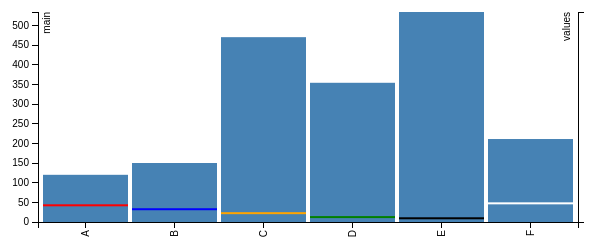
D3 v3 page, settled after 360 driven frames (6 s of simulated time); the page loaded 1 data file(s).


// set the dimensions of the canvas
var margin = {top: 20, right: 20, bottom: 70, left: 40},
    width = 600 - margin.left - margin.right,
    height = 300 - margin.top - margin.bottom;


// set the ranges
var x = d3.scale.ordinal().rangeRoundBands([0, width], .05);

var y = d3.scale.linear().range([height, 0]);

var yright = d3.scale.linear().range([height, 0]);

// define the axis
var xAxis = d3.svg.axis()
    .scale(x)
    .orient("bottom")


var yAxis = d3.svg.axis()
    .scale(y)
    .orient("left")
    .ticks(10);

var yAxisright = d3.svg.axis()
    .scale(yright)
    .orient("right")
    .ticks(10);


// add the SVG element
var svg = d3.select("body").append("svg")
    .attr("width", width + margin.left + margin.right)
    .attr("height", height + margin.top + margin.bottom)
  .append("g")
    .attr("transform", 
          "translate(" + margin.left + "," + margin.top + ")");


// load the data
d3.json("data.json", function(error, data) {
	console.log(data)

	var keys = Object.keys(data[0]);

	console.log(keys)
    data.forEach(function(d) {
        d.Letter = d.Letter;
        d.Freq = +d.Freq;
    });
	


  // scale the range of the data
  x.domain(data.map(function(d) { return d.Letter; }))
  y.domain([0, d3.max(data, function(d) { return d.Freq; })])
  yright.domain([0, d3.max(data, function(d) { return d.Freq2; })])


  // add axis
  svg.append("g")
      .attr("class", "x axis")
      .attr("transform", "translate(0," + height + ")")
      .call(xAxis)
    .selectAll("text")
      .style("text-anchor", "end")
      .attr("dx", "-.8em")
      .attr("dy", "-.55em")
      .attr("transform", "rotate(-90)" );

  svg.append("g")
      .attr("class", "y axis")
      .call(yAxis)
    .append("text")
      .attr("transform", "rotate(-90)")
      .attr("y", 5)
      .attr("dy", ".71em")
      .style("text-anchor", "end")
      .text("main");

   svg.append("g")
   		.attr("transform", "translate(" + width + ",0)")
      .attr("class", "y axis")
      .call(yAxisright)
    .append("text")
      .attr("transform", "rotate(-90)")
      .attr('y', -15)
      .attr("dy", ".71em")
      .style("text-anchor", "end")
      .text("values");


  // Add bar chart
  svg.selectAll("bar")
      .data(data)
      .enter().append("rect")
      .attr("class", "bar")
      .attr("x", function(d) { return x(d.Letter); })
      .attr("width", x.rangeBand())
      .attr("y", function(d) { return y(d.Freq); })
      .attr("height", function(d) { return height - y(d.Freq); });


      svg.selectAll("bar")
      .data(data)
      .enter().append("rect")
      .attr("x", function(d) { return x(d.Letter); })
      .attr("width", x.rangeBand())
      .attr("y", function(d) { return y(d.Freq2[0]); })
      .attr("height", function(d) { return 2; })
      .attr('fill',function(d){return d.Freq2[1]})
});



### data: data.json
[
 {
  "Letter": "A",
  "Freq": 120,
  "Freq2": [
   45,
   "red"
  ]
 },
 {
  "Letter": "B",
  "Freq": 150,
  "Freq2": [
   35,
   "blue"
  ]
 },
 {
  "Letter": "C",
  "Freq": 470,
  "Freq2": [
   25,
   "orange"
  ]
 },
 {
  "Letter": "D",
  "Freq": 354,
  "Freq2": [
   15,
   "green"
  ]
 },
 {
  "Letter": "E",
  "Freq": 534,
  "Freq2": [
   12,
   "black"
  ]
 },
 {
  "Letter": "F",
  "Freq": 211,
  "Freq2": [
   50,
   "white"
  ]
 }
]